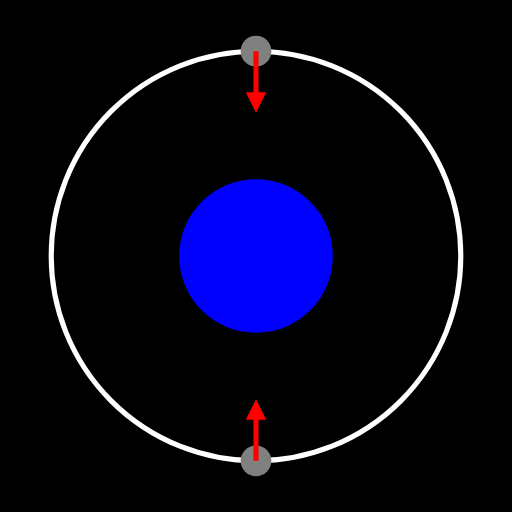
t = 0.00 s
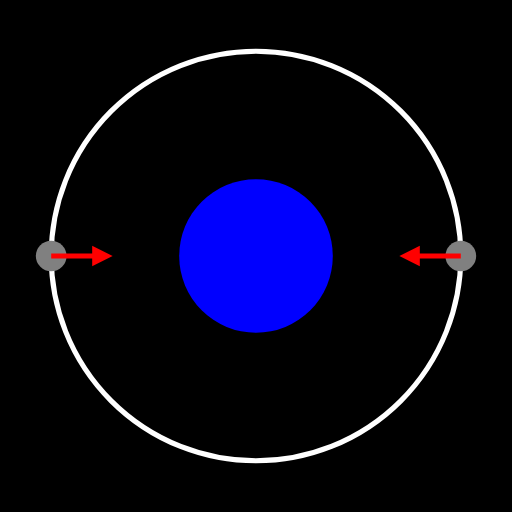
t = 1.25 s
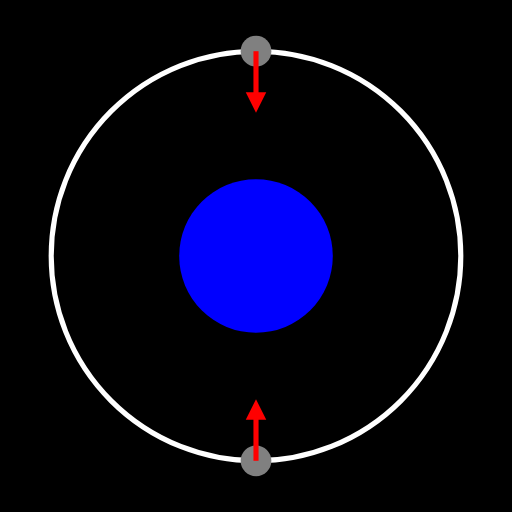
t = 2.50 s
t = 3.75 s: frame unchanged from t = 1.25 s, image omitted

The animated SVG that drew these frames (rendered in a browser with its animation timeline set to each time). Animation: 1 SMIL element (animateTransform=1); one cycle of 5.00 s, repeats indefinitely.

<?xml version="1.0" encoding="UTF-8"?>
<svg xmlns="http://www.w3.org/2000/svg" version="1.1" width="100%" height="100%" viewBox="0 0 100 100">
	<rect x="0" y="0" width="100%" height="100%" fill="black"/>
	<circle cx="50" cy="50" r="15" fill="blue"/>
	<circle cx="50" cy="50" r="40" fill="none" stroke="white" stroke-width="1"/>
	<g>
		<circle cx="50" cy="10" r="3" fill="grey"/>
		<circle cx="50" cy="90" r="3" fill="grey"/>
		<line x1="50" x2="50" y1="10" y2="20" stroke="red" stroke-width="1"/>
		<path d="M50 22l2 -4l-4 0z" fill="red"/>
		<line x1="50" x2="50" y1="90" y2="80" stroke="red" stroke-width="1"/>
		<path d="M50 78l2 4l-4 0z" fill="red"/>
		<animateTransform attributeName="transform" type="rotate" begin="0s" attributeType="XML" dur="5s" values="0 50 50;360 50 50" repeatCount="indefinite"/>
	</g>
</svg>
